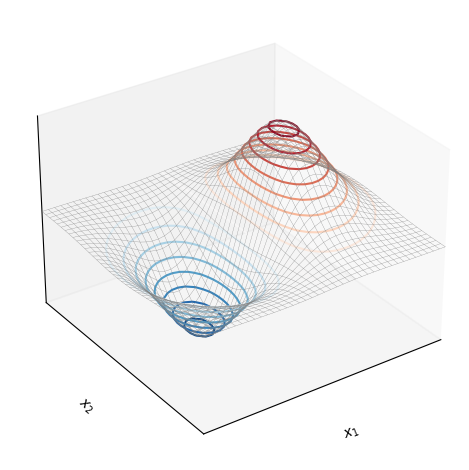
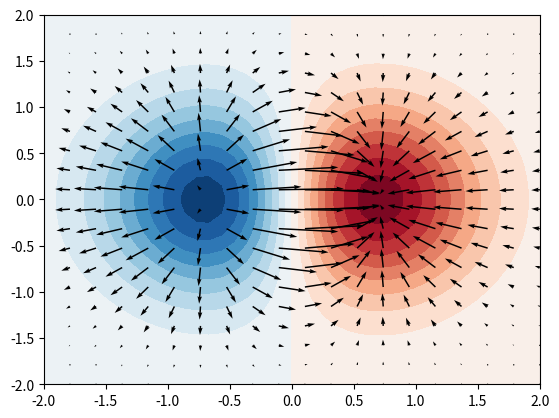
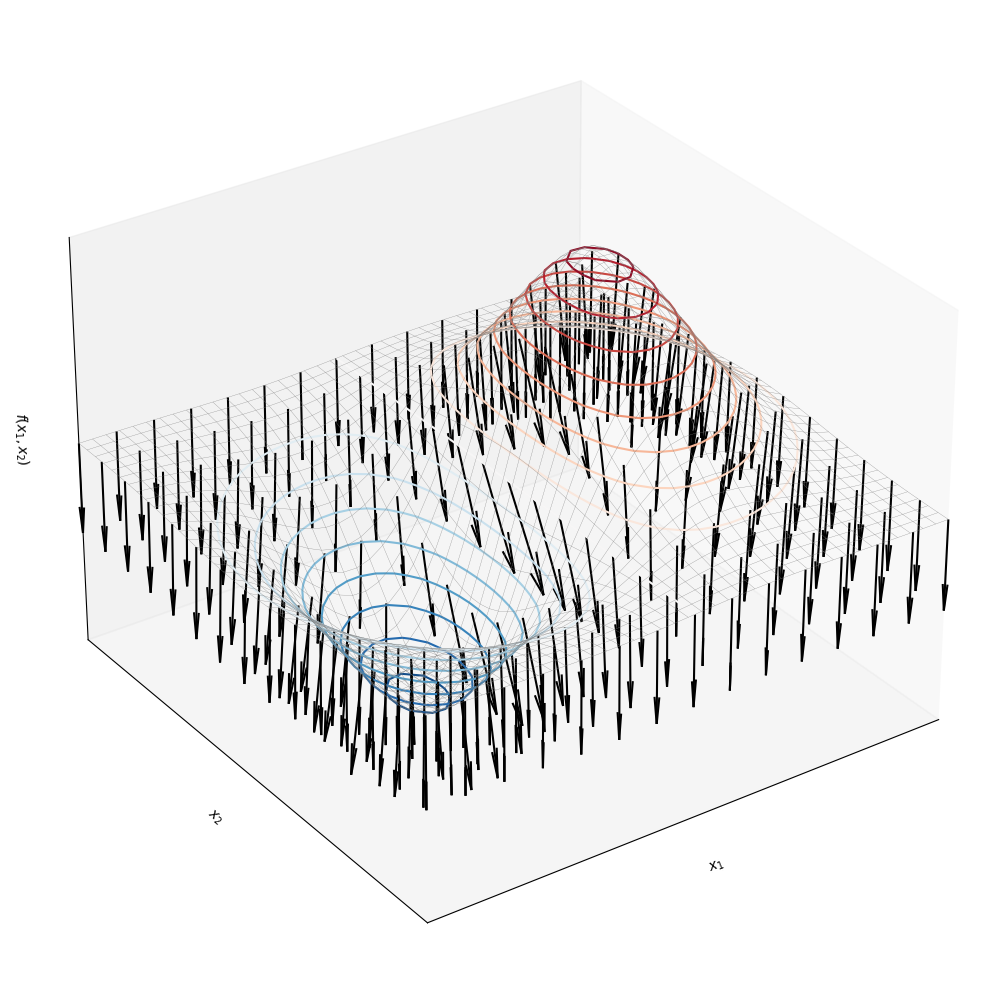
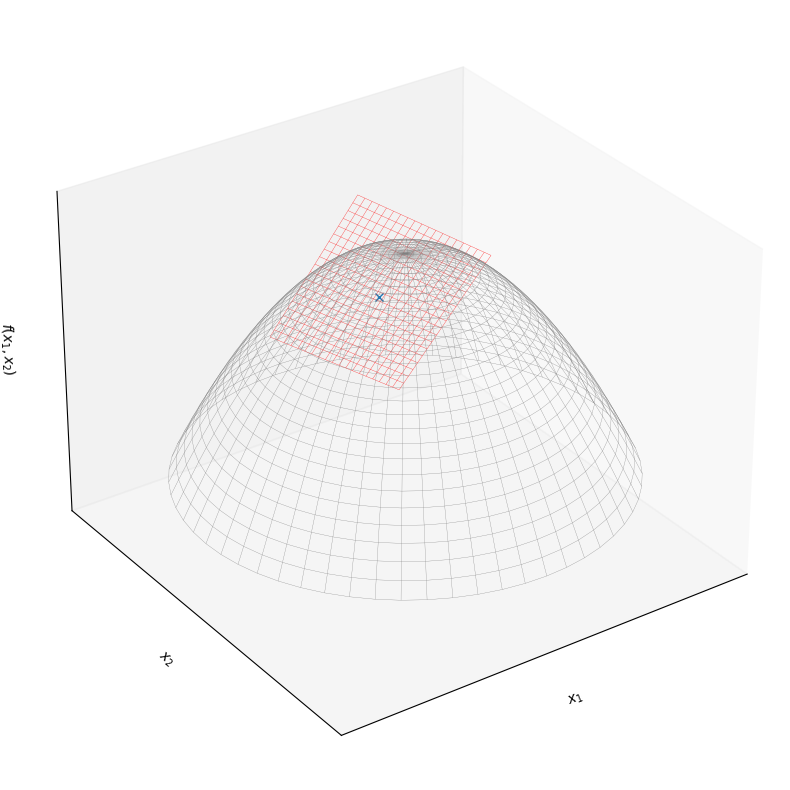
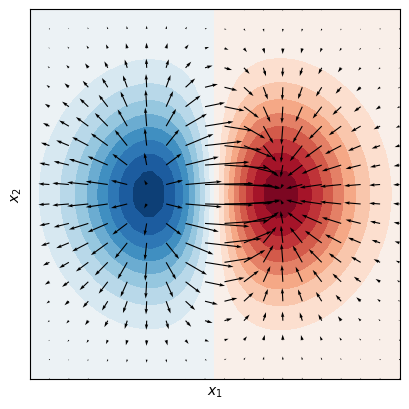

Generate these figures, in order, with matplotlib:




#%% Bk4_Ch17_01.py

import sympy
import numpy as np
from sympy.functions import exp
import matplotlib.pyplot as plt

#define symbolic vars, function
x1,x2 = sympy.symbols('x1 x2')

f_x = x1*exp(-(x1**2 + x2**2))
print(f_x)
f_x_fcn = sympy.lambdify([x1, x2],f_x)

#take the gradient symbolically
grad_f = [sympy.diff(f_x,var) for var in (x1,x2)]
print(grad_f)
#turn into a bivariate lambda for numpy
grad_fcn = sympy.lambdify([x1,x2],grad_f)

xx1, xx2 = np.meshgrid(np.linspace(-2,2,40),np.linspace(-2,2,40))
ff_x = f_x_fcn(xx1,xx2)

# coarse mesh
xx1_, xx2_ = np.meshgrid(np.linspace(-2,2,20),np.linspace(-2,2,20))
V = grad_fcn(xx1_,xx2_)

# color_array = np.sqrt(V[0]**2 + V[1]**2)

# 3D visualization
ax = plt.figure().add_subplot(projection='3d')
ax.plot_wireframe(xx1, xx2, ff_x, rstride=1, cstride=1, color = [0.5,0.5,0.5], linewidth = 0.2)
ax.contour3D(xx1, xx2, ff_x, 20, cmap = 'RdBu_r')

ax.xaxis.set_ticks([])
ax.yaxis.set_ticks([])
ax.zaxis.set_ticks([])
plt.xlim(-2,2)
plt.ylim(-2,2)
ax.view_init(30, -125)
ax.set_xlabel('$x_1$')
ax.set_ylabel('$x_2$')
ax.set_zlabel('$f(x_1,x_2)$')
plt.tight_layout()

# 2D visualization
fig, ax = plt.subplots()
plt.contourf(xx1, xx2, ff_x,20, cmap = 'RdBu_r')
plt.quiver (xx1_, xx2_, V[0], V[1], angles='xy', scale_units='xy', edgecolor='none', facecolor= 'k')

plt.show()
ax.set_aspect('equal')
ax.xaxis.set_ticks([])
ax.yaxis.set_ticks([])
ax.set_xlabel('$x_1$')
ax.set_ylabel('$x_2$')
plt.tight_layout()
plt.show()



#%% Bk4_Ch17_02.py
# https://blog.csdn.net/piaoxuezhong/article/details/71164408
import sympy
import numpy as np
from sympy.functions import exp
import matplotlib.pyplot as plt


#define symbolic vars, function
x1,x2 = sympy.symbols('x1 x2')
f_x = x1*exp(-(x1**2 + x2**2))
print(f_x)
f_x_fcn = sympy.lambdify([x1,x2],f_x)
xx1, xx2 = np.meshgrid(np.linspace(-2,2,40),np.linspace(-2,2,40))
ff_x = f_x_fcn(xx1,xx2)


#take the gradient symbolically
grad_f = [sympy.diff(f_x,var) for var in (x1,x2)]
print(grad_f)
#turn into a bivariate lambda for numpy
grad_fcn = sympy.lambdify([x1,x2],grad_f)
# coarse mesh
xx1_, xx2_ = np.meshgrid(np.linspace(-2,2,15),np.linspace(-2,2,15))
V = grad_fcn(xx1_, xx2_)
ff_x_ = f_x_fcn(xx1_,xx2_)

# color_array = np.sqrt(V[0]**2 + V[1]**2)

# 3D visualization + vectors
ax = plt.figure(figsize = (10, 10)).add_subplot(projection='3d')
ax.plot_wireframe(xx1, xx2, ff_x, rstride=1, cstride=1, color = [0.5,0.5,0.5], linewidth = 0.2)
ax.contour3D(xx1, xx2, ff_x, 20, cmap = 'RdBu_r')

lengths = np.sqrt(V[0]**2 + V[1]**2 + 1**2)

for x1,y1,z1,u1,v1,w1,l in zip(xx1_.flatten(), xx2_.flatten(), ff_x_.flatten(), V[0].flatten(), V[1].flatten(), V[0].flatten()*0 - 1, lengths.flatten()):
    ax.quiver(x1, y1, z1, u1, v1, w1, length=l*0.2, color = 'k')

ax.xaxis.set_ticks([])
ax.yaxis.set_ticks([])
ax.zaxis.set_ticks([])
plt.xlim(-2, 2)
plt.ylim(-2, 2)
ax.view_init(30, -125)
ax.set_xlabel(r'$x_1$')
ax.set_ylabel(r'$x_2$')
ax.set_zlabel(r'$f(x_1,x_2)$')

plt.tight_layout()
plt.show()



#%% Bk4_Ch17_03.py
import sympy
from sympy import Matrix, Transpose
import numpy as np
from sympy.functions import exp
import matplotlib.pyplot as plt

#define symbolic vars, function
x1, x2, p1, p2 = sympy.symbols('x1 x2 p1 p2')

def mesh_circ(c1, c2, r, num):
    theta = np.arange(0, 2*np.pi+np.pi/num, np.pi/num)
    r     = np.arange(0, r, r/num)
    theta, r = np.meshgrid(theta, r)
    xx1 = np.cos(theta)*r + c1
    xx2 = np.sin(theta)*r + c2
    return xx1, xx2

xx1, xx2 = mesh_circ(0, 0, 3, 30)
f_x = -4*x1**2 - 4*x2**2
f_x_fcn = sympy.lambdify([x1, x2], f_x)
# quadratic surface
ff_x = f_x_fcn(xx1, xx2)

f_p = -4*p1**2 -4*p2**2
#take the gradient symbolically
grad_f = [sympy.diff(f_p, var) for var in (p1,p2)]
#turn into a bivariate lambda for numpy
# grad_fcn = sympy.lambdify([x1, x2], grad_f)

t_x = Matrix(grad_f).T*Matrix([[x1 - p1], [x2 - p2]]) + Matrix([f_p])
t_x_fcn = sympy.lambdify([x1, x2, p1, p2], t_x)

# expansion point
p1 = 1
p2 = 2
py = f_x_fcn(p1, p2)

# coarse mesh
xx1_, xx2_ = np.meshgrid(np.linspace(p1-1, p1+1, 20), np.linspace(p2-1, p2+1, 20))
# tangent plane
tt_x = t_x_fcn(xx1_, xx2_, p1, p2)

# 3D visualization
fig = plt.figure()
ax = plt.figure(figsize = (10, 10)).add_subplot(projection='3d')

ax.plot_wireframe(xx1, xx2, ff_x, rstride=1, cstride=1, color = [0.5,0.5,0.5], linewidth = 0.2)
ax.plot_wireframe(xx1_, xx2_, np.squeeze(tt_x), rstride=1, cstride=1, color = [1,0,0], linewidth = 0.2)
ax.plot(p1, p2, py, 'x')

ax.xaxis.set_ticks([])
ax.yaxis.set_ticks([])
ax.zaxis.set_ticks([])
plt.xlim(-3,3)
plt.ylim(-3,3)
ax.view_init(30, -125)
ax.set_xlabel('$x_1$')
ax.set_ylabel('$x_2$')
ax.set_zlabel('$f(x_1,x_2)$')
plt.show()
